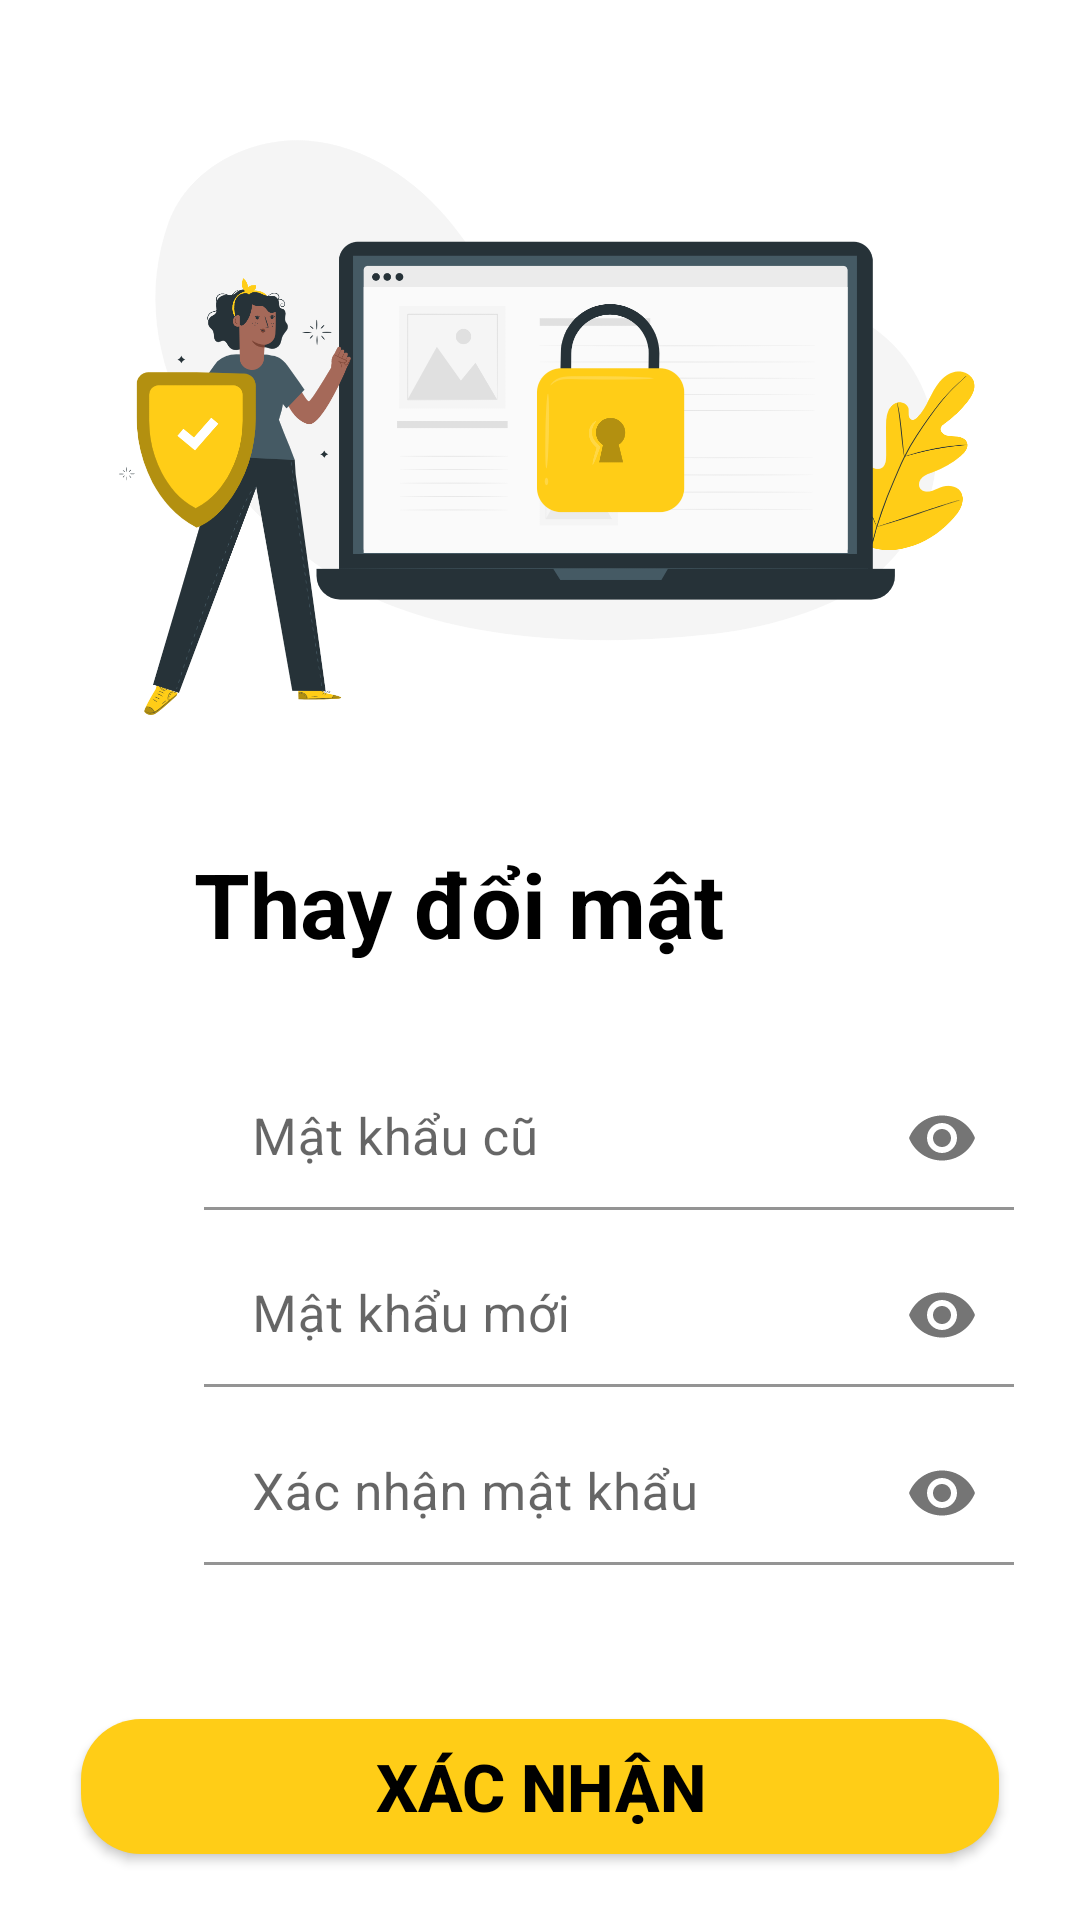

This screen was rendered from an Android layout file. Write that file and the resources it references.
<!-- AndroidManifest.xml: application theme Theme.PBL6App -->
<!-- res/layout/fragment_change_password.xml -->
<?xml version="1.0" encoding="utf-8"?>
<androidx.constraintlayout.widget.ConstraintLayout
    xmlns:android="http://schemas.android.com/apk/res/android"
    xmlns:app="http://schemas.android.com/apk/res-auto"
    xmlns:tools="http://schemas.android.com/tools"
    android:layout_width="match_parent"
    android:layout_height="match_parent"
    android:clickable="true"
    android:focusable="true"
    android:focusableInTouchMode="true"
    android:background="@color/white"
    tools:context=".fragment.ChangePasswordFragment">

    <ImageView
        android:id="@+id/imageView"
        android:layout_width="0dp"
        android:layout_height="0dp"
        android:layout_marginTop="15dp"
        android:src="@drawable/change_pass_img"
        app:layout_constraintEnd_toEndOf="parent"
        app:layout_constraintHeight_percent="0.4"
        app:layout_constraintStart_toStartOf="parent"
        app:layout_constraintTop_toTopOf="parent"
        app:layout_constraintWidth_percent="0.9"
        tools:ignore="ContentDescription" />

    <TextView
        android:id="@+id/tv_forgot"
        android:layout_width="0dp"
        android:layout_height="0dp"
        android:layout_marginTop="10dp"
        android:text="@string/changePass"
        android:textColor="@color/black"
        android:textSize="30sp"
        android:textStyle="bold"
        app:layout_constraintBottom_toBottomOf="parent"
        app:layout_constraintDimensionRatio="h,1:6"
        app:layout_constraintEnd_toEndOf="parent"
        app:layout_constraintHeight_percent="0.06"
        app:layout_constraintHorizontal_bias="0.5"
        app:layout_constraintStart_toStartOf="parent"
        app:layout_constraintTop_toBottomOf="@+id/imageView"
        app:layout_constraintVertical_bias="0.0"
        tools:ignore="TextContrastCheck" />

    <ImageView
        android:id="@+id/ic3"
        android:layout_width="0dp"
        android:layout_height="0dp"
        android:src="@drawable/ic_login_pass"
        app:layout_constraintBottom_toBottomOf="parent"
        app:layout_constraintDimensionRatio="1:1"
        app:layout_constraintEnd_toStartOf="@+id/layout_old_pass"
        app:layout_constraintHeight_percent="0.038"
        app:layout_constraintStart_toStartOf="parent"
        app:layout_constraintTop_toTopOf="parent"
        app:layout_constraintVertical_bias="0.6"
        app:tint="@color/black"
        tools:ignore="ContentDescription" />

    <com.google.android.material.textfield.TextInputLayout
        android:id="@+id/layout_old_pass"
        android:layout_width="0dp"
        android:layout_height="0dp"
        app:layout_constraintBottom_toBottomOf="parent"
        app:layout_constraintEnd_toEndOf="parent"
        app:layout_constraintHeight_percent="0.075"
        app:layout_constraintStart_toEndOf="@+id/ic3"
        app:layout_constraintTop_toTopOf="parent"
        app:layout_constraintVertical_bias="0.6"
        app:boxBackgroundColor="@null"
        app:passwordToggleEnabled="true"
        app:layout_constraintWidth_percent="0.75">
        <com.google.android.material.textfield.TextInputEditText
            android:id="@+id/edt_old_pass"
            android:layout_width="match_parent"
            android:layout_height="match_parent"
            android:hint="@string/oldPass"
            android:importantForAutofill="no"
            android:inputType="textPassword"
            android:textColor="@color/black"
            android:textSize="17sp"
            tools:ignore="TextContrastCheck"
            />
        <TextView
            android:id="@+id/tvWarningOld"
            style="@style/TextWarning"
            android:layout_marginStart="5dp"
            android:layout_marginTop="2dp"
            android:text="@string/passNotCorrect"
            android:visibility="gone"
            app:layout_constraintEnd_toEndOf="@+id/edt_old_pass"
            app:layout_constraintStart_toStartOf="@+id/edt_old_pass"
            app:layout_constraintTop_toBottomOf="@+id/edt_old_pass" />
    </com.google.android.material.textfield.TextInputLayout>



    <ImageView
        android:id="@+id/ic_new"
        android:layout_width="0dp"
        android:layout_height="0dp"
        android:src="@drawable/ic_login_pass"
        app:layout_constraintBottom_toBottomOf="parent"
        app:layout_constraintDimensionRatio="1:1"
        app:layout_constraintEnd_toStartOf="@+id/layout_old_pass"
        app:layout_constraintHeight_percent="0.038"
        app:layout_constraintStart_toStartOf="parent"
        app:layout_constraintTop_toTopOf="parent"
        app:layout_constraintVertical_bias="0.7"
        app:tint="@color/black"
        tools:ignore="ContentDescription" />


    <com.google.android.material.textfield.TextInputLayout
        android:id="@+id/layout_new_password"
        android:layout_width="0dp"
        android:layout_height="0dp"
        app:layout_constraintBottom_toBottomOf="parent"
        app:layout_constraintEnd_toEndOf="parent"
        app:layout_constraintHeight_percent="0.075"
        app:layout_constraintStart_toEndOf="@+id/ic_new"
        app:layout_constraintTop_toTopOf="parent"
        app:layout_constraintVertical_bias="0.7"
        app:layout_constraintWidth_percent="0.75"
        app:boxBackgroundColor="@null"
        app:passwordToggleEnabled="true"
        >

        <com.google.android.material.textfield.TextInputEditText
            android:id="@+id/edt_new_password"
            android:layout_width="match_parent"
            android:layout_height="match_parent"
            android:hint="@string/newPass"
            android:importantForAutofill="no"
            android:inputType="textPassword"
            android:textColor="@color/black"
            android:textSize="17sp"
            tools:ignore="TextContrastCheck" />

        <TextView
            android:id="@+id/tvWarningPass"
            style="@style/TextWarning"
            android:layout_marginStart="5dp"
            android:layout_marginTop="2dp"
            android:text="@string/passCondition"
            android:visibility="gone"
            app:layout_constraintEnd_toEndOf="@+id/edt_new_password"
            app:layout_constraintStart_toStartOf="@+id/edt_new_password"
            app:layout_constraintTop_toBottomOf="@+id/edt_new_password" />

    </com.google.android.material.textfield.TextInputLayout>



    <ImageView
        android:id="@+id/ic2"
        android:layout_width="0dp"
        android:layout_height="0dp"
        android:src="@drawable/ic_login_pass"
        app:layout_constraintBottom_toBottomOf="parent"
        app:layout_constraintDimensionRatio="1:1"
        app:layout_constraintEnd_toStartOf="@+id/layout_confirm_pass"
        app:layout_constraintHeight_percent="0.038"
        app:layout_constraintStart_toStartOf="parent"
        app:layout_constraintTop_toTopOf="parent"
        app:layout_constraintVertical_bias="0.8"
        app:tint="@color/black"
        tools:ignore="ContentDescription" />

    <com.google.android.material.textfield.TextInputLayout
        android:id="@+id/layout_confirm_pass"
        android:layout_width="0dp"
        android:layout_height="0dp"
        app:layout_constraintBottom_toBottomOf="parent"
        app:layout_constraintEnd_toEndOf="parent"
        app:layout_constraintHeight_percent="0.075"
        app:layout_constraintStart_toEndOf="@+id/ic2"
        app:layout_constraintTop_toTopOf="parent"
        app:layout_constraintVertical_bias="0.8"
        app:layout_constraintWidth_percent="0.75"
        app:boxBackgroundColor="@null"
        app:passwordToggleEnabled="true">

        <com.google.android.material.textfield.TextInputEditText
            android:id="@+id/edt_confirm_pass"
            android:layout_width="match_parent"
            android:layout_height="match_parent"
            android:autofillHints="no"
            android:hint="@string/confirmPass"
            android:inputType="textPassword"
            android:textColor="@color/black"
            android:textSize="17sp"
            tools:ignore="TextContrastCheck" />

        <TextView
            android:id="@+id/tvWarningConfirm"
            style="@style/TextWarning"
            android:layout_marginStart="5dp"
            android:layout_marginTop="2dp"
            android:text="@string/passNotMatch"
            android:visibility="gone"
            app:layout_constraintEnd_toEndOf="@+id/edt_confirm_pass"
            app:layout_constraintStart_toStartOf="@+id/edt_confirm_pass"
            app:layout_constraintTop_toBottomOf="@+id/edt_confirm_pass" />

    </com.google.android.material.textfield.TextInputLayout>

    <androidx.appcompat.widget.AppCompatButton
        android:id="@+id/btn_submit"
        android:layout_width="0dp"
        android:layout_height="0dp"
        android:background="@drawable/btn_login_bg"
        android:gravity="center"
        android:text="@string/confirm"
        android:textAlignment="center"
        android:textColor="@color/black"
        android:textSize="22sp"
        android:textStyle="bold"
        app:layout_constraintBottom_toBottomOf="parent"
        app:layout_constraintEnd_toEndOf="parent"
        app:layout_constraintHeight_percent="0.07"
        app:layout_constraintHorizontal_bias="0.5"
        app:layout_constraintStart_toStartOf="parent"
        app:layout_constraintTop_toBottomOf="@+id/layout_confirm_pass"
        app:layout_constraintVertical_bias="0.7"
        app:layout_constraintWidth_percent="0.85"
        tools:ignore="TouchTargetSizeCheck,TextContrastCheck" />

    <ImageView
        android:id="@+id/btnBack"
        android:layout_width="0dp"
        android:layout_height="0dp"
        android:src="@drawable/ic_back"
        app:layout_constraintBottom_toBottomOf="parent"
        app:layout_constraintDimensionRatio="1:1"
        app:layout_constraintEnd_toEndOf="parent"
        app:layout_constraintHeight_percent="0.04"
        app:layout_constraintHorizontal_bias="0.06"
        app:layout_constraintStart_toStartOf="parent"
        app:layout_constraintTop_toTopOf="parent"
        app:layout_constraintVertical_bias="0.05"
        app:tint="@color/black"
        tools:ignore="ContentDescription,ImageContrastCheck" />

    <ImageView
        android:id="@+id/viewBg"
        android:layout_width="match_parent"
        android:layout_height="match_parent"
        android:background="#80000000"
        android:clickable="true"
        android:focusable="true"
        android:focusableInTouchMode="true"
        android:visibility="gone"
        android:translationZ="90dp"
        app:layout_constraintBottom_toBottomOf="parent"
        app:layout_constraintEnd_toEndOf="parent"
        app:layout_constraintStart_toStartOf="parent"
        app:layout_constraintTop_toTopOf="parent"
        tools:ignore="ContentDescription" />

    <ProgressBar
        android:id="@+id/progressBar"
        style="?android:attr/progressBarStyle"
        android:layout_width="wrap_content"
        android:layout_height="wrap_content"
        android:layout_weight="1"
        android:visibility="gone"
        android:translationZ="90dp"
        app:layout_constraintBottom_toBottomOf="parent"
        app:layout_constraintEnd_toEndOf="parent"
        app:layout_constraintStart_toStartOf="parent"
        app:layout_constraintTop_toTopOf="parent" />

</androidx.constraintlayout.widget.ConstraintLayout>
<!-- resources referenced by this layout -->
<resources>
  <color name="black">#FF000000</color>
  <color name="white">#FFFFFFFF</color>
  <!-- drawable btn_login_bg (drawable-v24) -->
  <?xml version="1.0" encoding="utf-8"?>
  <shape xmlns:android="http://schemas.android.com/apk/res/android"
      android:shape="rectangle">
      <solid
          android:color="#FFCD17"/>
      <corners
          android:radius="20dp"/>
  
  </shape>
  <!-- drawable change_pass_img: png bitmap (drawable-v24, 160660 bytes) -->
  <string name="changePass">Thay đổi mật khẩu</string>
  <string name="confirm">Xác nhận</string>
  <string name="confirmPass">Xác nhận mật khẩu</string>
  <string name="newPass">Mật khẩu mới</string>
  <string name="oldPass">Mật khẩu cũ</string>
  <string name="passCondition">Mật khẩu phải bao gồm chữ hoa, chữ thường và ký tự đặc biệt</string>
  <string name="passNotCorrect">Mật khẩu không đúng</string>
  <string name="passNotMatch">Mật khẩu không trùng khớp</string>
  <style name="TextWarning">
          <item name="android:layout_height">wrap_content</item>
          <item name="android:layout_width">0dp</item>
          <item name="android:textColor">@color/holoRedDark</item>
          <item name="android:textSize">12sp</item>
          <item name="android:gravity">left|center_vertical</item>
          <item name="layout_goneMarginStart">15dp</item>
      </style>
  <style name="Theme.PBL6App" parent="Theme.MaterialComponents.Light.NoActionBar">
          
          <item name="colorPrimary">@color/primaryColor</item>
          <item name="colorPrimaryVariant">@null</item>
  
          <item name="colorOnPrimary">@color/white</item>
          
          <item name="colorSecondary">@color/primaryColor</item>
          <item name="colorSecondaryVariant">@color/primaryColor</item>
          <item name="colorOnSecondary">@color/black</item>
          
          <item name="android:statusBarColor" tools:targetApi="l">?attr/colorPrimaryVariant</item>
          
          <item name="android:windowIsTranslucent">true</item>
      </style>
  <color name="holoRedDark">#710000</color>
  <color name="primaryColor">#FFCC33</color>
</resources>
